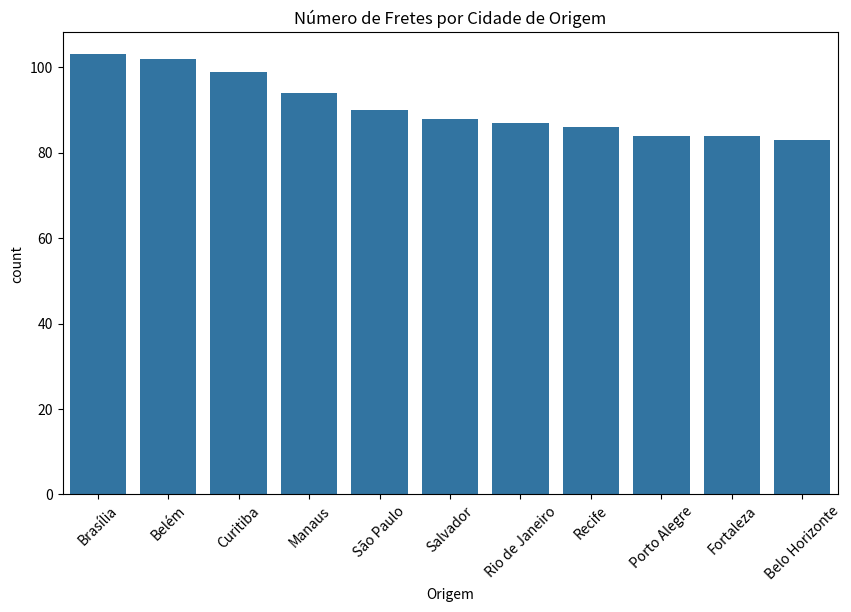
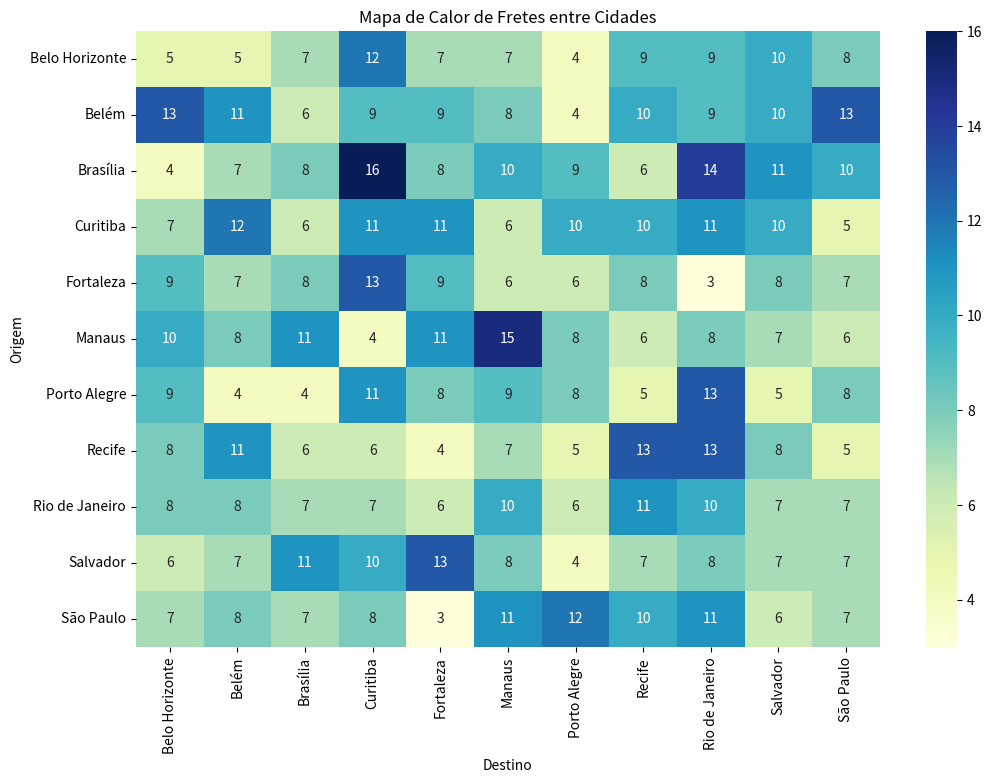
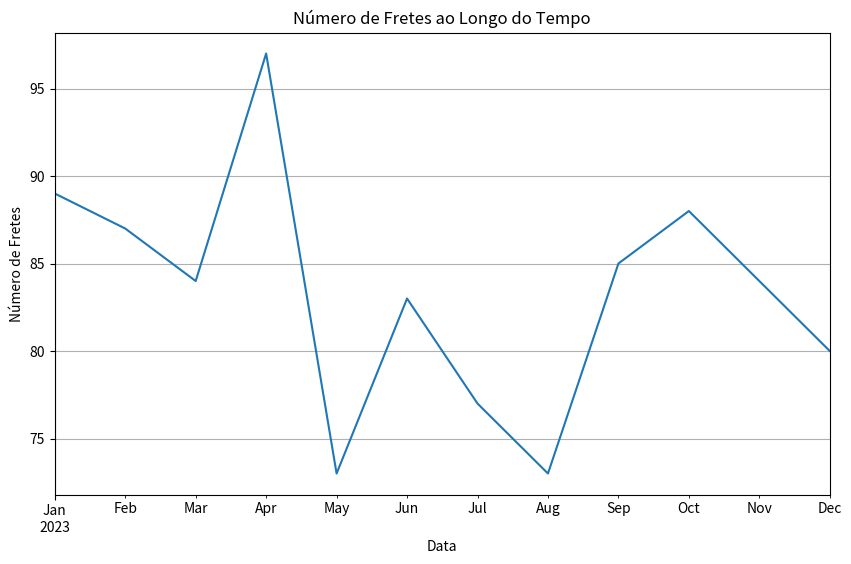
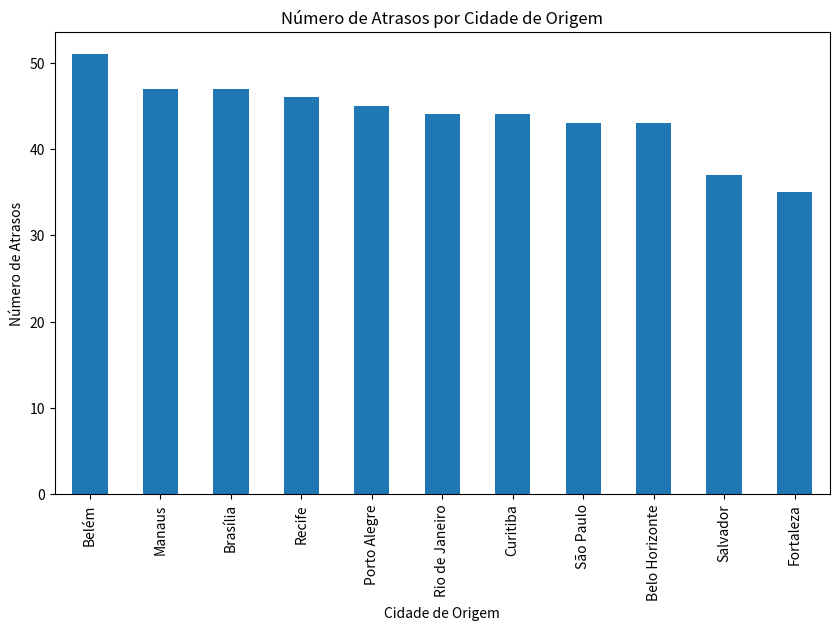
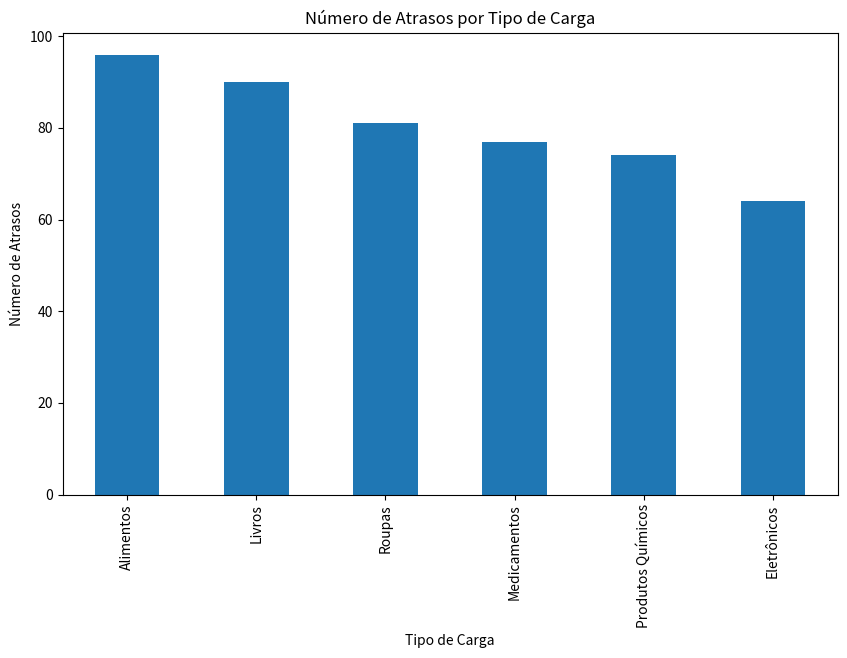
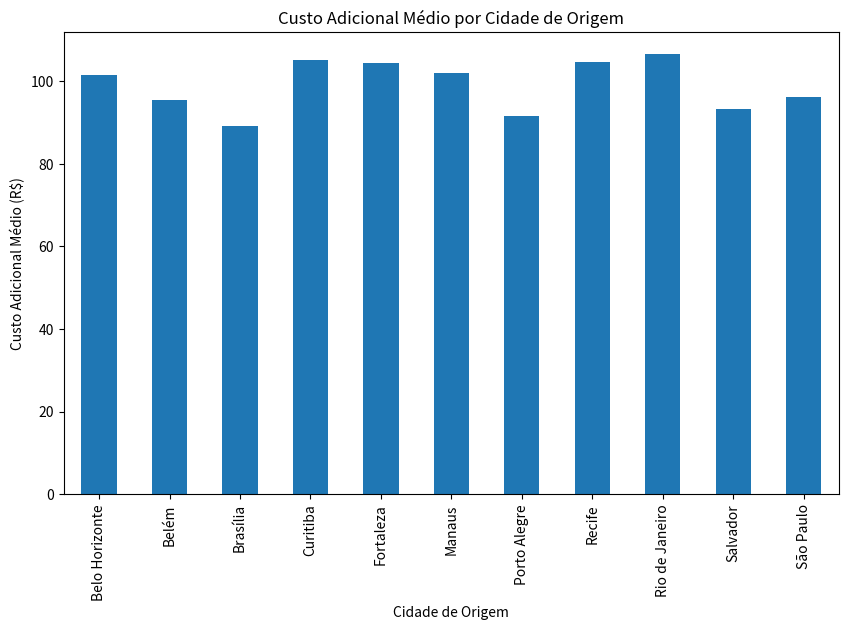
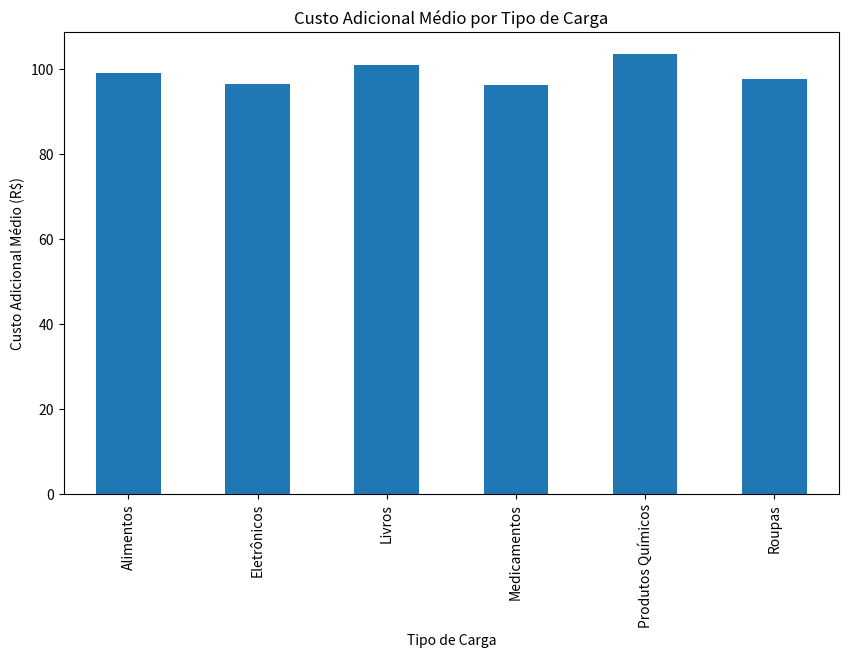

Recreate these plots in Python, in order.
import pandas as pd
import matplotlib.pyplot as plt
import seaborn as sns
import random
from datetime import datetime, timedelta

# Função para gerar dados de fretes simulados


def gerar_dados_fretes(num_linhas=1000):
    # Listas de cidades, tipos de carga, formas de pagamento e status de entrega
    cidades = ['São Paulo', 'Belo Horizonte', 'Porto Alegre', 'Fortaleza', 'Manaus',
               'Salvador', 'Curitiba', 'Recife', 'Belém', 'Rio de Janeiro', 'Brasília']
    tipos_carga = ['Eletrônicos', 'Alimentos',
                   'Produtos Químicos', 'Roupas', 'Livros', 'Medicamentos']
    formas_pagamento = ['Cartão de Crédito',
                        'Transferência Bancária', 'Fatura', 'Boleto']
    status_entrega = ['Entregue', 'Atraso']

    # Dicionário para armazenar os dados gerados
    data = {
        # Escolhe uma cidade de origem aleatória para cada linha
        'Origem': [random.choice(cidades) for _ in range(num_linhas)],
        # Escolhe uma cidade de destino aleatória para cada linha
        'Destino': [random.choice(cidades) for _ in range(num_linhas)],
        # Escolhe um tipo de carga aleatório para cada linha
        'Tipo de Carga': [random.choice(tipos_carga) for _ in range(num_linhas)],
        # Gera um valor de frete aleatório entre 500 e 5000
        'Valor do Frete (R$)': [random.randint(500, 5000) for _ in range(num_linhas)],
        # Gera uma data de contratação aleatória em 2023
        'Data de Contratação': [(datetime(2023, 1, 1) + timedelta(days=random.randint(0, 364))).strftime('%Y-%m-%d') for _ in range(num_linhas)],
        # Gera uma data de entrega aleatória
        'Data de Entrega': [(datetime(2023, 1, 1) + timedelta(days=random.randint(1, 365))).strftime('%Y-%m-%d') for _ in range(num_linhas)],
        # Gera um tempo de entrega aleatório entre 1 e 15 dias
        'Tempo de Entrega (dias)': [random.randint(1, 15) for _ in range(num_linhas)],
        # Escolhe uma forma de pagamento aleatória
        'Forma de Pagamento': [random.choice(formas_pagamento) for _ in range(num_linhas)],
        # Escolhe um status de entrega aleatório
        'Status da Entrega': [random.choice(status_entrega) for _ in range(num_linhas)],
        # Gera um custo adicional aleatório entre 0 e 200
        'Custo Adicional (R$)': [random.randint(0, 200) for _ in range(num_linhas)],
        # Deixa a coluna de observações vazia
        'Observações': ['' for _ in range(num_linhas)]
    }

    return pd.DataFrame(data)  # Retorna um DataFrame com os dados gerados


# Gerar os dados
df = gerar_dados_fretes(num_linhas=1000)

# Salvar o DataFrame em um arquivo CSV
df.to_csv('amostra_fretes.csv', index=False)

# Análise de Desempenho dos Fretes

# Identificação de Padrões de Atrasos
atrasos = df[df['Status da Entrega'] == 'Atraso']
cidades_com_mais_atrasos = atrasos['Origem'].value_counts()
tipos_carga_com_mais_atrasos = atrasos['Tipo de Carga'].value_counts()

# Análise de Custos Adicionais
custo_adicional_por_cidade = df.groupby(
    'Origem')['Custo Adicional (R$)'].mean()
custo_adicional_por_tipo_carga = df.groupby(
    'Tipo de Carga')['Custo Adicional (R$)'].mean()

# Visualizações

# Gráfico de barras: Número de fretes por cidade de origem
plt.figure(figsize=(10, 6))
sns.countplot(data=df, x='Origem', order=df['Origem'].value_counts().index)
plt.title('Número de Fretes por Cidade de Origem')
plt.xticks(rotation=45)
plt.savefig('numero_fretes_por_origem.png')
plt.close()

# Mapa de calor: Fretes entre cidades
pivot_table = df.pivot_table(index='Origem', columns='Destino',
                             values='Valor do Frete (R$)', aggfunc='count', fill_value=0)
plt.figure(figsize=(12, 8))
sns.heatmap(pivot_table, annot=True, cmap='YlGnBu', fmt='d')
plt.title('Mapa de Calor de Fretes entre Cidades')
plt.savefig('mapa_calor_fretes.png')
plt.close()

# Linha do tempo: Fretes ao longo do tempo
df['Data de Contratação'] = pd.to_datetime(df['Data de Contratação'])
fretes_por_data = df.groupby(
    df['Data de Contratação'].dt.to_period('M')).size()
fretes_por_data.index = fretes_por_data.index.to_timestamp()

plt.figure(figsize=(10, 6))
fretes_por_data.plot()
plt.title('Número de Fretes ao Longo do Tempo')
plt.xlabel('Data')
plt.ylabel('Número de Fretes')
plt.grid(True)
plt.savefig('fretes_ao_longo_tempo.png')
plt.close()

# Visualização de atrasos por cidade de origem
plt.figure(figsize=(10, 6))
cidades_com_mais_atrasos.plot(kind='bar')
plt.title('Número de Atrasos por Cidade de Origem')
plt.ylabel('Número de Atrasos')
plt.xlabel('Cidade de Origem')
plt.savefig('atrasos_por_cidade.png')
plt.close()

# Visualização de atrasos por tipo de carga
plt.figure(figsize=(10, 6))
tipos_carga_com_mais_atrasos.plot(kind='bar')
plt.title('Número de Atrasos por Tipo de Carga')
plt.ylabel('Número de Atrasos')
plt.xlabel('Tipo de Carga')
plt.savefig('atrasos_por_tipo_carga.png')
plt.close()

# Visualização de custos adicionais por cidade de origem
plt.figure(figsize=(10, 6))
custo_adicional_por_cidade.plot(kind='bar')
plt.title('Custo Adicional Médio por Cidade de Origem')
plt.ylabel('Custo Adicional Médio (R$)')
plt.xlabel('Cidade de Origem')
plt.savefig('custo_adicional_por_cidade.png')
plt.close()

# Visualização de custos adicionais por tipo de carga
plt.figure(figsize=(10, 6))
custo_adicional_por_tipo_carga.plot(kind='bar')
plt.title('Custo Adicional Médio por Tipo de Carga')
plt.ylabel('Custo Adicional Médio (R$)')
plt.xlabel('Tipo de Carga')
plt.savefig('custo_adicional_por_tipo_carga.png')
plt.close()

# Recomendações
recomendacoes = """
1. Focar em melhorar as operações logísticas nas cidades com maior número de atrasos.
2. Implementar processos específicos para tipos de carga que frequentemente sofrem atrasos.
3. Analisar os fatores que contribuem para altos custos adicionais em determinadas cidades e tipos de carga e buscar soluções para minimizá-los.
"""

with open('recomendacoes.txt', 'w') as f:
    f.write(recomendacoes)

print("Análise de desempenho e recomendações geradas e salvas como imagens e texto.")
